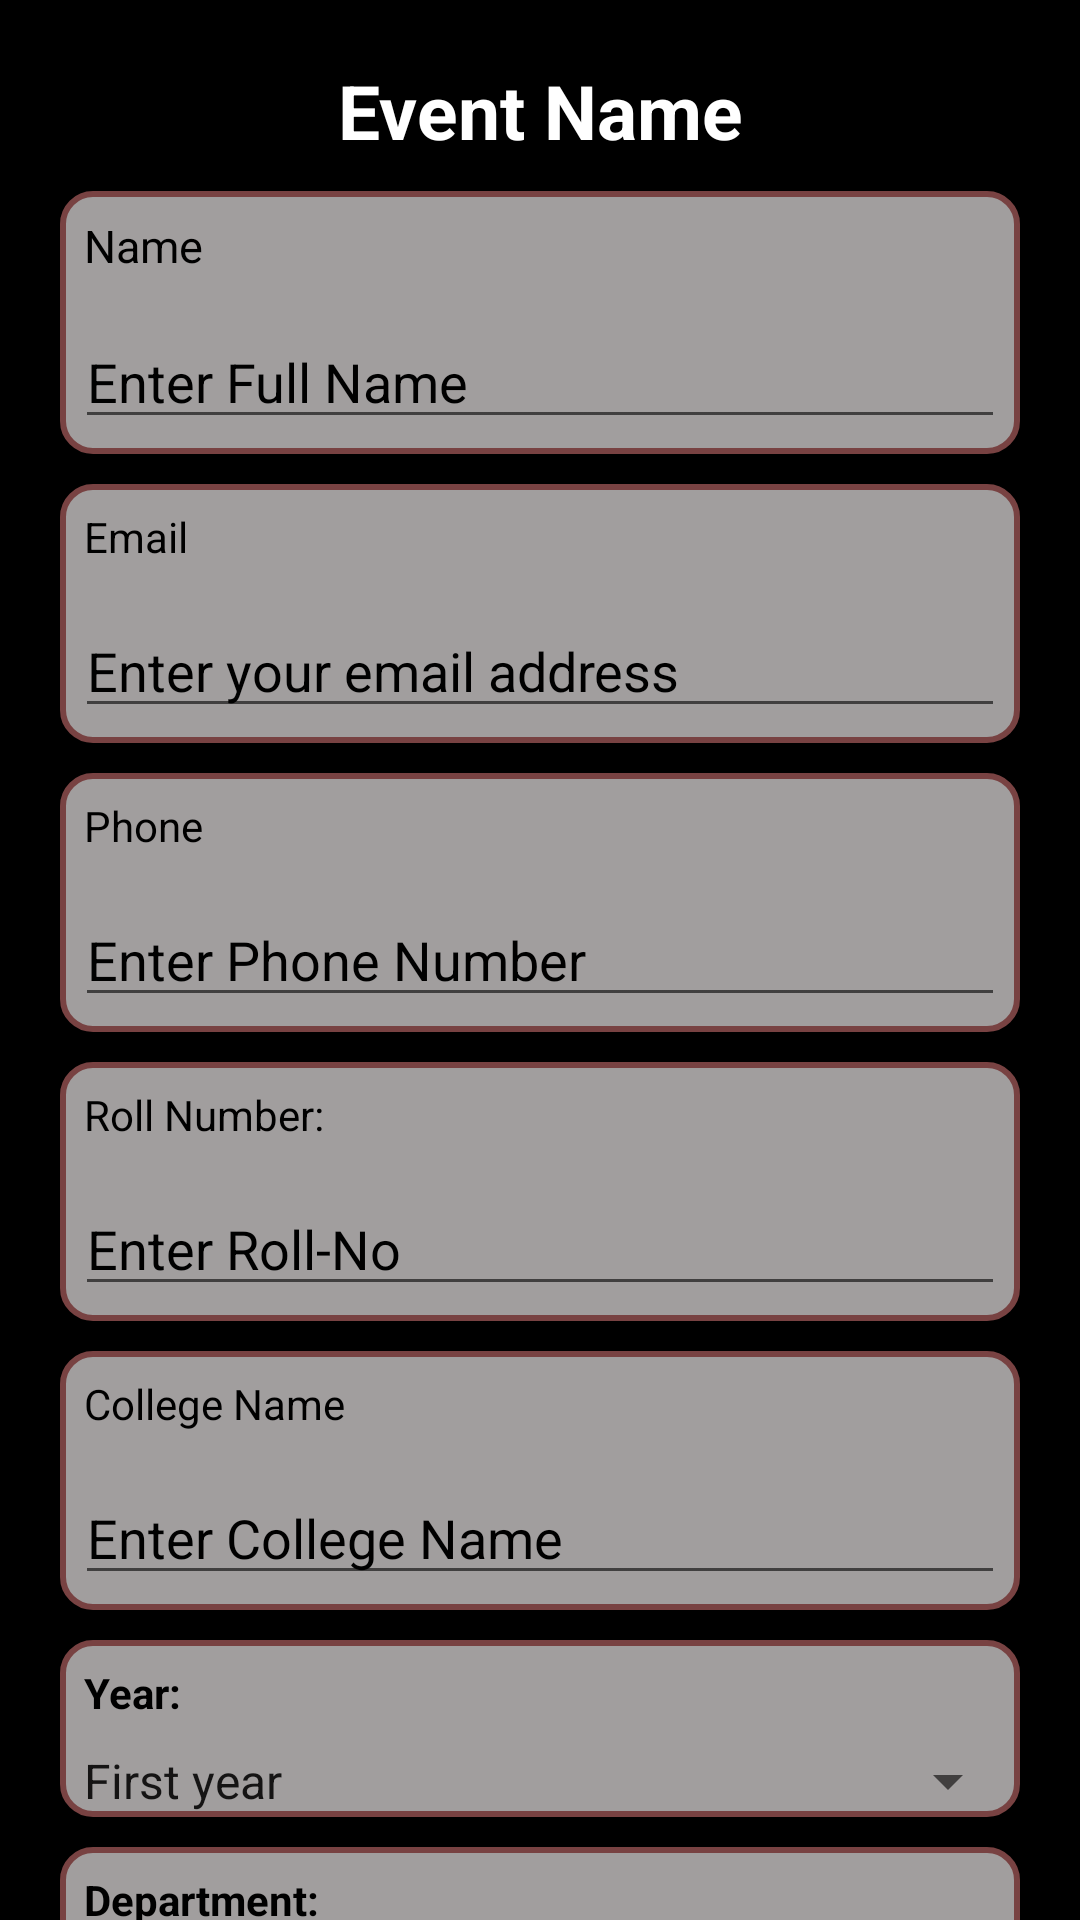

Write the Android layout XML for this screen, with the resource values it uses.
<!-- AndroidManifest.xml: application theme Theme.Shishir_2k23 -->
<!-- res/layout/activity_event_register.xml -->
<?xml version="1.0" encoding="utf-8"?>
<LinearLayout xmlns:android="http://schemas.android.com/apk/res/android"
    xmlns:app="http://schemas.android.com/apk/res-auto"
    xmlns:tools="http://schemas.android.com/tools"
    android:layout_width="match_parent"
    android:layout_height="match_parent"
    android:orientation="vertical"
    android:background="@color/black"
    tools:context=".EventRegisterActivity">
    <ScrollView
        android:layout_width="match_parent"
        android:layout_height="match_parent">
        <LinearLayout
            android:id="@+id/scroll_view_content"
            android:layout_width="match_parent"
            android:layout_height="wrap_content"
            android:layout_margin="10dp"
            android:padding="5dp"
            android:layout_marginBottom="25dp"
            android:orientation="vertical">

            <TextView
                android:id="@+id/event_name"
                android:layout_margin="5dp"
                android:textStyle="bold"
                android:layout_width="match_parent"
                android:layout_height="wrap_content"
                android:textSize="25dp"
                android:textColor="@color/white"
                android:gravity="center"
                android:text="Event Name"/>
            <LinearLayout
                android:layout_width="match_parent"
                android:layout_height="wrap_content"
                android:background="@drawable/reg_style_card"
                android:layout_margin="5dp"
                android:orientation="vertical">
                <TextView
                    android:id="@+id/name_label"
                    android:layout_width="wrap_content"
                    android:layout_margin="3dp"
                    android:padding="5dp"
                    android:textSize="15dp"
                    android:layout_height="wrap_content"
                    android:textColor="@color/black"
                    android:text="Name" />

                <EditText
                    android:id="@+id/name_field"
                    android:layout_width="match_parent"
                    android:layout_height="wrap_content"
                    android:textColorHint="@color/black"
                    android:layout_margin="5dp"
                    android:hint="Enter Full Name"
                    android:inputType="text" />
            </LinearLayout>

        <LinearLayout
            android:layout_width="match_parent"
            android:layout_height="wrap_content"
            android:layout_margin="5dp"
            android:background="@drawable/reg_style_card"
            android:orientation="vertical">
            <TextView
                android:id="@+id/email_label"
                android:layout_width="wrap_content"
                android:layout_height="wrap_content"
                android:layout_margin="3dp"
                android:padding="5dp"
                android:textColor="@color/black"
                android:text="Email" />

            <EditText
                android:id="@+id/email_field"
                android:layout_width="match_parent"
                android:layout_height="wrap_content"
                android:textColorHint="@color/black"
                android:layout_margin="5dp"
                android:hint="Enter your email address"
                android:inputType="textEmailAddress" />
        </LinearLayout>
        <LinearLayout
            android:layout_width="match_parent"
            android:layout_height="wrap_content"
            android:layout_margin="5dp"
            android:background="@drawable/reg_style_card"
            android:orientation="vertical">

            <TextView
                android:id="@+id/phone_label"
                android:layout_width="wrap_content"
                android:layout_height="wrap_content"
                android:layout_margin="3dp"
                android:padding="5dp"
                android:textColor="@color/black"
                android:text="Phone" />

            <EditText
                android:id="@+id/phone_field"
                android:layout_width="match_parent"
                android:layout_height="wrap_content"
                android:textColorHint="@color/black"
                android:layout_margin="5dp"
                android:hint="Enter Phone Number"
                android:inputType="phone" />
        </LinearLayout>
        <LinearLayout
            android:layout_width="match_parent"
            android:layout_height="wrap_content"
            android:layout_margin="5dp"
            android:background="@drawable/reg_style_card"
            android:orientation="vertical">

            <TextView
                android:layout_width="wrap_content"
                android:layout_height="wrap_content"
                android:layout_margin="3dp"
                android:padding="5dp"
                android:textColor="@color/black"
                android:text="Roll Number:" />

            <EditText
                android:id="@+id/roll_number"
                android:layout_width="match_parent"
                android:layout_height="wrap_content"
                android:textColorHint="@color/black"
                android:layout_margin="5dp"
                android:hint="Enter Roll-No"
                android:inputType="text|textNoSuggestions|textCapCharacters|textCapWords|textCapSentences|textAutoCorrect|textAutoComplete" />
        </LinearLayout>
        <LinearLayout
            android:layout_width="match_parent"
            android:layout_height="wrap_content"
            android:layout_margin="5dp"
            android:background="@drawable/reg_style_card"
            android:orientation="vertical">
            <TextView
                android:layout_width="wrap_content"
                android:layout_height="wrap_content"
                android:layout_margin="3dp"
                android:padding="5dp"
                android:textColor="@color/black"
                android:text="College Name" />

            <EditText
                android:id="@+id/college_name"
                android:layout_width="match_parent"
                android:layout_height="wrap_content"
                android:textColorHint="@color/black"
                android:layout_margin="5dp"
                android:hint="Enter College Name"
                android:inputType="text" />
        </LinearLayout>
        <LinearLayout
            android:layout_width="match_parent"
            android:layout_height="wrap_content"
            android:layout_margin="5dp"
            android:background="@drawable/reg_style_card"
            android:orientation="vertical">

            <TextView
                android:layout_width="wrap_content"
                android:layout_height="wrap_content"
                android:textColor="@color/black"
                android:layout_margin="3dp"
                android:padding="5dp"
                android:textStyle="bold"
                android:text="Year:" />

            <Spinner
                android:id="@+id/year_spinner"
                android:layout_width="match_parent"
                android:layout_height="wrap_content"
                android:entries="@array/year_options" />
        </LinearLayout>
        <LinearLayout
            android:layout_width="match_parent"
            android:layout_height="wrap_content"
            android:layout_margin="5dp"
            android:background="@drawable/reg_style_card"
            android:orientation="vertical">

            <TextView
                android:layout_width="wrap_content"
                android:layout_height="wrap_content"
                android:layout_margin="3dp"
                android:padding="5dp"
                android:textColor="@color/black"
                android:textStyle="bold"
                android:text="Department:" />

            <Spinner
                android:id="@+id/department_spinner"
                android:layout_width="match_parent"
                android:layout_height="wrap_content"
                android:entries="@array/department_options" />
        </LinearLayout>
        <LinearLayout
            android:layout_width="match_parent"
            android:layout_height="wrap_content"
            android:layout_margin="5dp"
            android:background="@drawable/reg_style_card"
            android:orientation="vertical">

            <TextView
                android:layout_width="wrap_content"
                android:layout_height="wrap_content"
                android:textColor="@color/black"
                android:layout_margin="3dp"
                android:padding="5dp"
                android:textStyle="bold"
                android:text="Program:" />

            <RadioGroup
                android:id="@+id/program_radio_group"
                android:layout_width="match_parent"
                android:outlineAmbientShadowColor="@color/black"
                android:layout_height="wrap_content">

                <RadioButton
                    android:id="@+id/program_option_1"
                    android:layout_width="wrap_content"
                    android:textColor="@color/black"
                    android:layout_height="wrap_content"
                    android:text="B.Tech" />
                <RadioButton
                    android:id="@+id/program_option_4"
                    android:layout_width="wrap_content"
                    android:textColor="@color/black"
                    android:layout_height="wrap_content"
                    android:text="M.Sc" />

                <RadioButton
                    android:id="@+id/program_option_2"
                    android:layout_width="wrap_content"
                    android:textColor="@color/black"
                    android:layout_height="wrap_content"
                    android:text="M.Tech" />

                <RadioButton
                    android:id="@+id/program_option_3"
                    android:layout_width="wrap_content"
                    android:textColor="@color/black"
                    android:layout_height="wrap_content"
                    android:text="P.hd" />

            </RadioGroup>
        </LinearLayout>

            <Button
                android:id="@+id/register_button"
                android:layout_width="wrap_content"
                android:textColor="@color/white"
                android:backgroundTint="#6C6666"
                android:layout_height="wrap_content"
                android:layout_margin="10dp"
                android:layout_gravity="center"
                android:text="Register" />
        </LinearLayout>


    </ScrollView>

</LinearLayout>
<!-- resources referenced by this layout -->
<resources>
  <string-array name="department_options">
          <item>Computer Science</item>
          <item>Electronics and Communication</item>
          <item>Mechanical</item>
          <item>Electrical</item>
          <item>Civil</item>
          <item>Physics</item>
          <item>Maths</item>
          <item>Chemistry</item>
          <item>HS</item>
  
      </string-array>
  <string-array name="year_options">
          <item>First year</item>
          <item>Second year</item>
          <item>Third year</item>
          <item>Fourth year</item>
      </string-array>
  <!-- drawable reg_style_card (drawable) -->
  <?xml version="1.0" encoding="utf-8"?>
  <shape android:shape="rectangle" xmlns:android="http://schemas.android.com/apk/res/android">
      <corners android:radius="10dp" />
      <solid android:color="#A19E9E" />
      <stroke
          android:width="2dp"
          android:color="#784242" />
  </shape>
  <style name="Theme.Shishir_2k23" parent="Theme.MaterialComponents.DayNight.DarkActionBar">
          
          <item name="colorPrimary">@color/purple_500</item>
          <item name="colorPrimaryVariant">@color/purple_700</item>
          <item name="colorOnPrimary">@color/white</item>
          
          <item name="colorSecondary">@color/teal_200</item>
          <item name="colorSecondaryVariant">@color/teal_700</item>
          <item name="colorOnSecondary">@color/black</item>
          
          <item name="android:statusBarColor" tools:targetApi="l">?attr/colorPrimaryVariant</item>
          
      </style>
  <!-- not gathered from this repository: default colours our renderer supplied (Android Studio template values) -->
  <color name="purple_500">#FF6200EE</color>
  <color name="purple_700">#FF3700B3</color>
  <color name="teal_200">#FF03DAC5</color>
  <color name="teal_700">#FF018786</color>
  <color name="black">#FF000000</color>
  <color name="white">#FFFFFFFF</color>
</resources>
